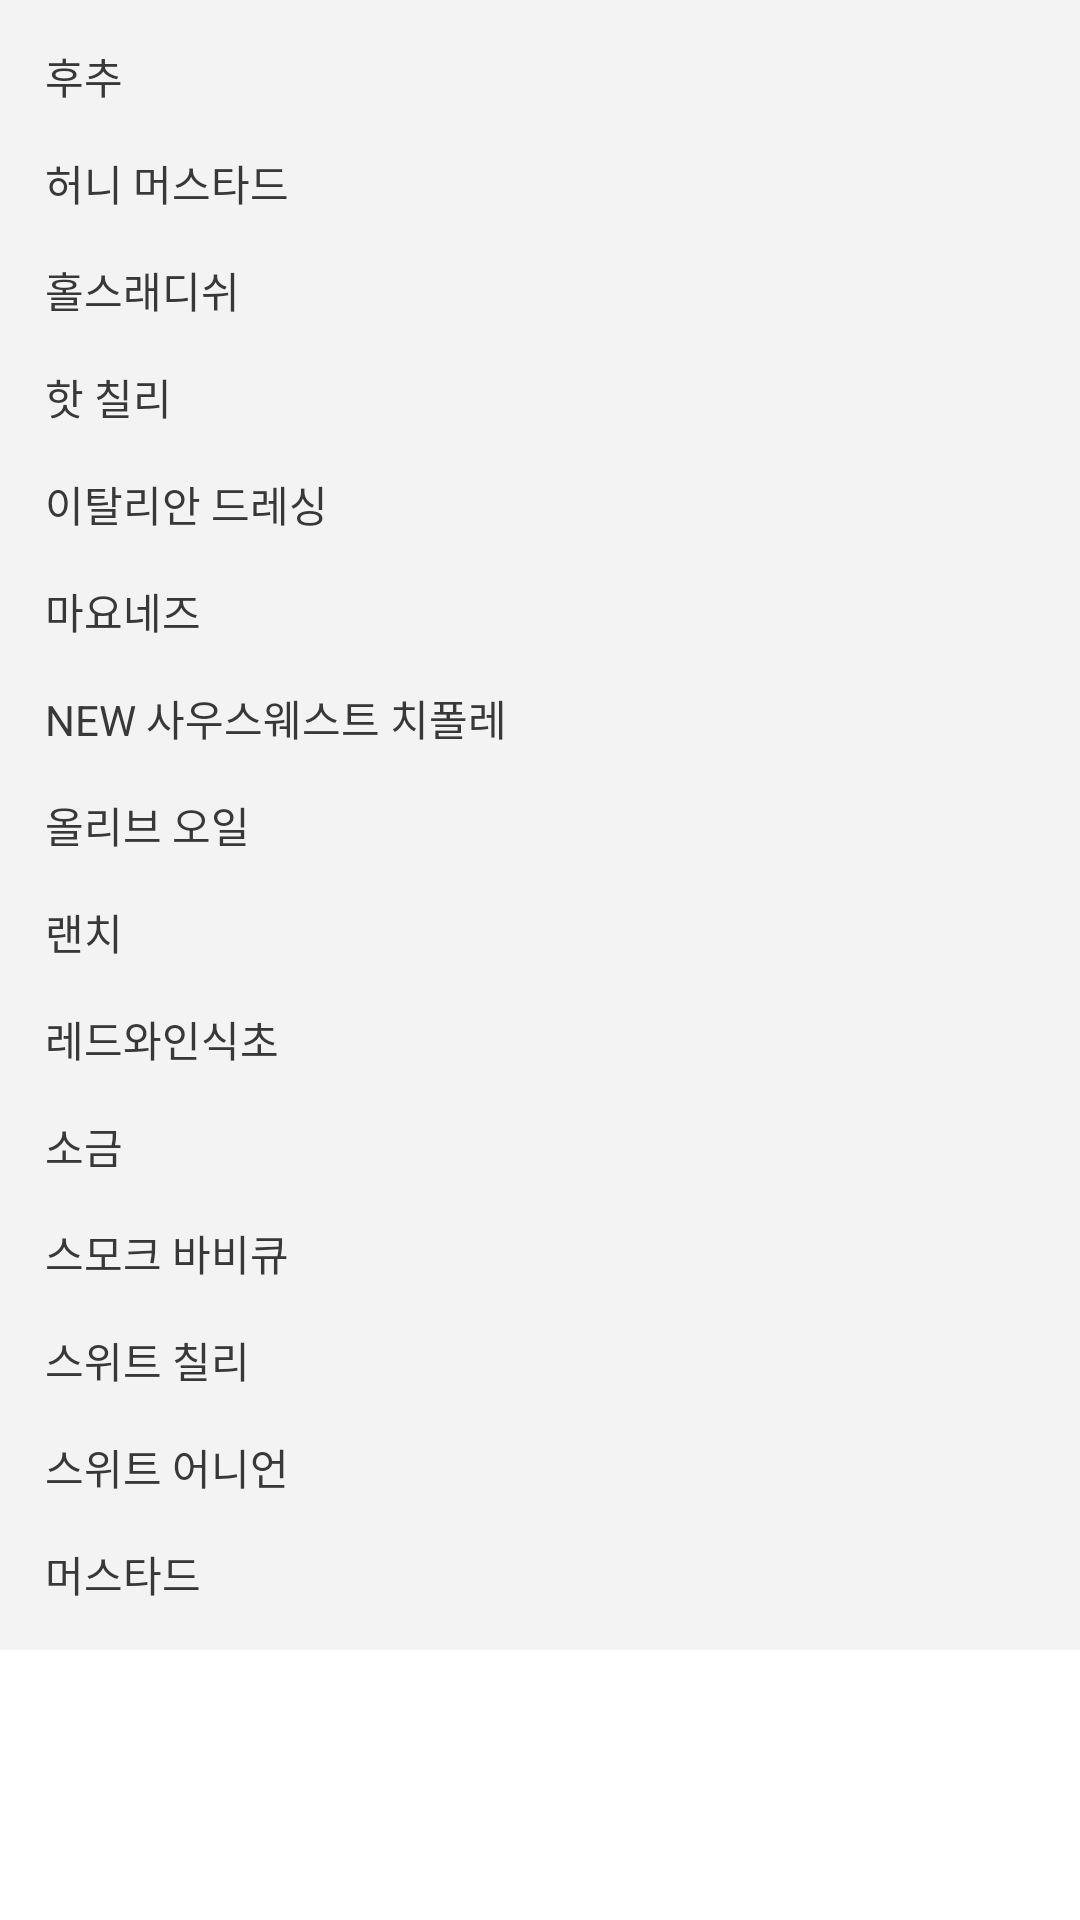

The Android layout XML behind this screen, and the referenced resources:
<!-- AndroidManifest.xml: application theme Theme.Upway -->
<!-- res/layout/sort_list_sauce.xml -->
<?xml version="1.0" encoding="utf-8"?>
<LinearLayout xmlns:android="http://schemas.android.com/apk/res/android"
    android:id="@+id/sauce_list"
    android:layout_width="match_parent"
    android:layout_height="wrap_content">

    <LinearLayout
        android:id="@+id/sauce_menu_list"
        android:layout_width="match_parent"
        android:layout_height="wrap_content"
        android:background="#F3F3F3"
        android:orientation="vertical"
        android:paddingTop="15dp">

        <TextView
            android:id="@+id/blackPepper"
            android:layout_width="match_parent"
            android:layout_height="wrap_content"
            android:onClick="onClick"
            android:paddingLeft="15dp"
            android:paddingRight="15dp"
            android:paddingBottom="15dp"
            android:text="후추"
            android:textColor="#383838"
            android:textSize="14sp" />

        <TextView
            android:id="@+id/honeyMustard"
            android:layout_width="match_parent"
            android:layout_height="wrap_content"
            android:onClick="onClick"
            android:paddingLeft="15dp"
            android:paddingRight="15dp"
            android:paddingBottom="15dp"
            android:text="허니 머스타드"
            android:textColor="#383838"
            android:textSize="14sp" />

        <TextView
            android:id="@+id/horseradish"
            android:layout_width="match_parent"
            android:layout_height="wrap_content"
            android:onClick="onClick"
            android:paddingLeft="15dp"
            android:paddingRight="15dp"
            android:paddingBottom="15dp"
            android:text="홀스래디쉬"
            android:textColor="#383838"
            android:textSize="14sp" />

        <TextView
            android:id="@+id/hotChilli"
            android:layout_width="match_parent"
            android:layout_height="wrap_content"
            android:onClick="onClick"
            android:paddingLeft="15dp"
            android:paddingRight="15dp"
            android:paddingBottom="15dp"
            android:text="핫 칠리"
            android:textColor="#383838"
            android:textSize="14sp" />

        <TextView
            android:id="@+id/italianDressing"
            android:layout_width="match_parent"
            android:layout_height="wrap_content"
            android:onClick="onClick"
            android:paddingLeft="15dp"
            android:paddingRight="15dp"
            android:paddingBottom="15dp"
            android:text="이탈리안 드레싱"
            android:textColor="#383838"
            android:textSize="14sp" />

        <TextView
            android:id="@+id/mayonnaise"
            android:layout_width="match_parent"
            android:layout_height="wrap_content"
            android:onClick="onClick"
            android:paddingLeft="15dp"
            android:paddingRight="15dp"
            android:paddingBottom="15dp"
            android:text="마요네즈"
            android:textColor="#383838"
            android:textSize="14sp" />

        <TextView
            android:id="@+id/newSouthwestChipotle"
            android:layout_width="match_parent"
            android:layout_height="wrap_content"
            android:onClick="onClick"
            android:paddingLeft="15dp"
            android:paddingRight="15dp"
            android:paddingBottom="15dp"
            android:text="NEW 사우스웨스트 치폴레"
            android:textColor="#383838"
            android:textSize="14sp" />

        <TextView
            android:id="@+id/oliveOil"
            android:layout_width="match_parent"
            android:layout_height="wrap_content"
            android:onClick="onClick"
            android:paddingLeft="15dp"
            android:paddingRight="15dp"
            android:paddingBottom="15dp"
            android:text="올리브 오일"
            android:textColor="#383838"
            android:textSize="14sp" />

        <TextView
            android:id="@+id/ranch"
            android:layout_width="match_parent"
            android:layout_height="wrap_content"
            android:onClick="onClick"
            android:paddingLeft="15dp"
            android:paddingRight="15dp"
            android:paddingBottom="15dp"
            android:text="랜치"
            android:textColor="#383838"
            android:textSize="14sp" />

        <TextView
            android:id="@+id/redWineVinaigrette"
            android:layout_width="match_parent"
            android:layout_height="wrap_content"
            android:onClick="onClick"
            android:paddingLeft="15dp"
            android:paddingRight="15dp"
            android:paddingBottom="15dp"
            android:text="레드와인식초"
            android:textColor="#383838"
            android:textSize="14sp" />

        <TextView
            android:id="@+id/salt"
            android:layout_width="match_parent"
            android:layout_height="wrap_content"
            android:onClick="onClick"
            android:paddingLeft="15dp"
            android:paddingRight="15dp"
            android:paddingBottom="15dp"
            android:text="소금"
            android:textColor="#383838"
            android:textSize="14sp" />

        <TextView
            android:id="@+id/smokeBBQ"
            android:layout_width="match_parent"
            android:layout_height="wrap_content"
            android:onClick="onClick"
            android:paddingLeft="15dp"
            android:paddingRight="15dp"
            android:paddingBottom="15dp"
            android:text="스모크 바비큐"
            android:textColor="#383838"
            android:textSize="14sp" />

        <TextView
            android:id="@+id/sweetChilli"
            android:layout_width="match_parent"
            android:layout_height="wrap_content"
            android:onClick="onClick"
            android:paddingLeft="15dp"
            android:paddingRight="15dp"
            android:paddingBottom="15dp"
            android:text="스위트 칠리"
            android:textColor="#383838"
            android:textSize="14sp" />

        <TextView
            android:id="@+id/sweetOnion"
            android:layout_width="match_parent"
            android:layout_height="wrap_content"
            android:onClick="onClick"
            android:paddingLeft="15dp"
            android:paddingRight="15dp"
            android:paddingBottom="15dp"
            android:text="스위트 어니언"
            android:textColor="#383838"
            android:textSize="14sp" />

        <TextView
            android:id="@+id/yellowMustard"
            android:layout_width="match_parent"
            android:layout_height="wrap_content"
            android:onClick="onClick"
            android:paddingLeft="15dp"
            android:paddingRight="15dp"
            android:paddingBottom="15dp"
            android:text="머스타드"
            android:textColor="#383838"
            android:textSize="14sp" />
    </LinearLayout>
</LinearLayout>
<!-- resources referenced by this layout -->
<resources>
  <style name="Theme.Upway" parent="Theme.MaterialComponents.DayNight.DarkActionBar">
          
          <item name="colorPrimary">@color/purple_500</item>
          <item name="colorPrimaryVariant">@color/purple_700</item>
          <item name="colorOnPrimary">@color/white</item>
          
          <item name="colorSecondary">@color/teal_200</item>
          <item name="colorSecondaryVariant">@color/teal_700</item>
          <item name="colorOnSecondary">@color/black</item>
          
          <item name="android:statusBarColor" tools:targetApi="l">?attr/colorPrimaryVariant</item>
          
      </style>
  <!-- not gathered from this repository: default colours our renderer supplied (Android Studio template values) -->
  <color name="purple_500">#FF6200EE</color>
  <color name="purple_700">#FF3700B3</color>
  <color name="teal_200">#FF03DAC5</color>
  <color name="teal_700">#FF018786</color>
  <color name="black">#FF000000</color>
  <color name="white">#FFFFFFFF</color>
</resources>
